Labelled photos from "train_split", an image-classification folder in ameenaquadrishhh-glitch/Ample. The possible labels are: non-violent, violent.

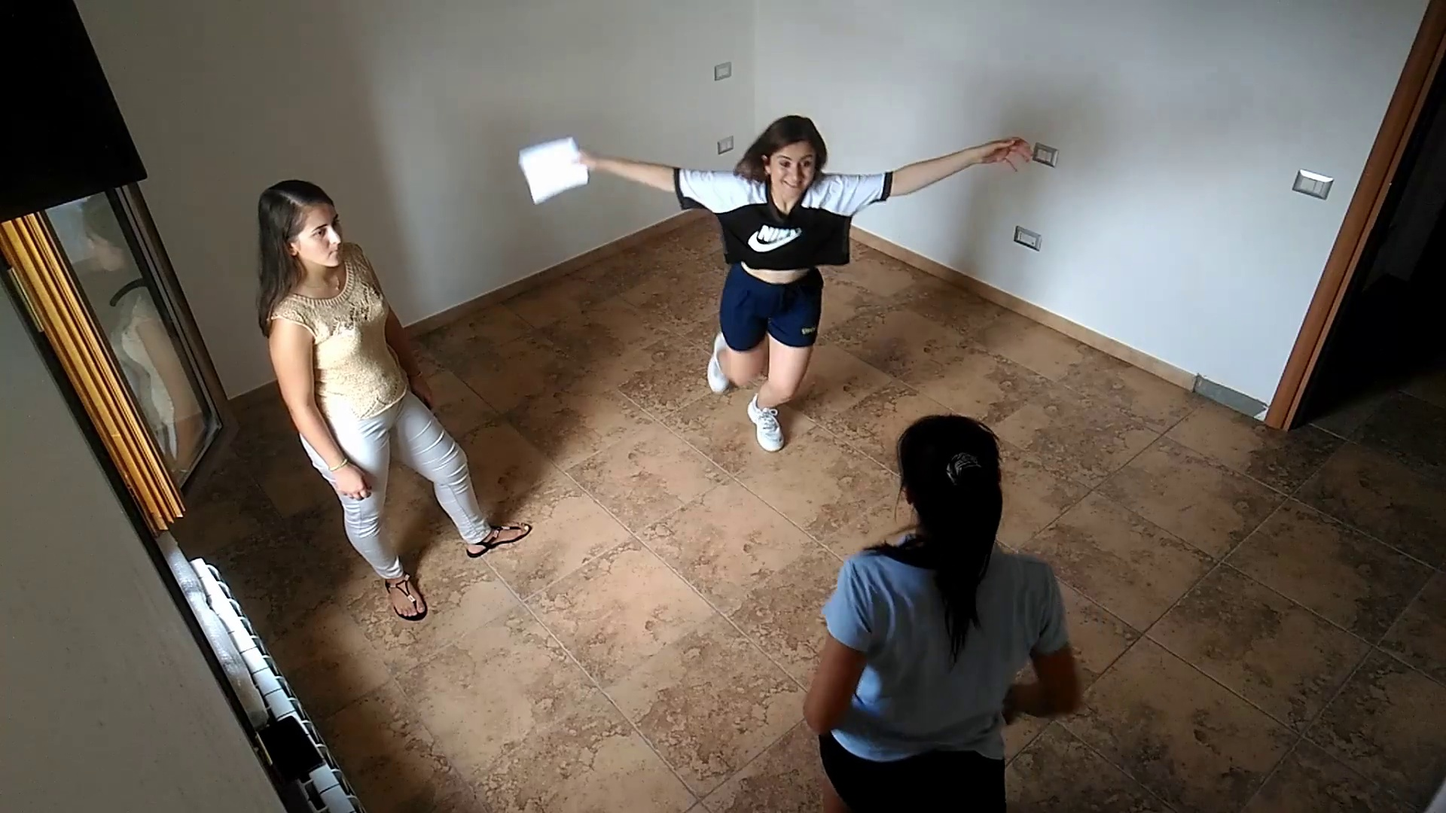
Label: non-violent

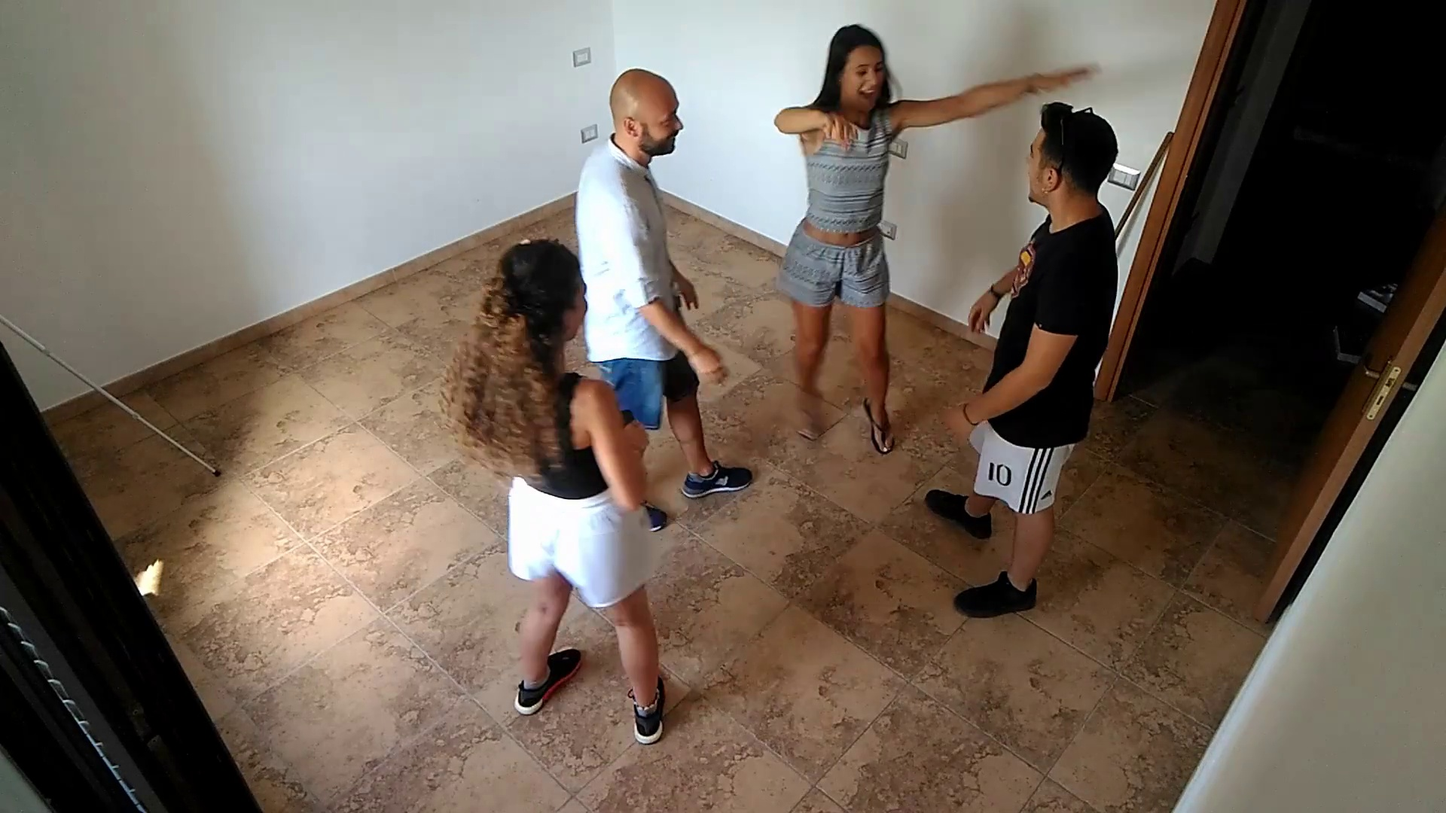
Label: non-violent

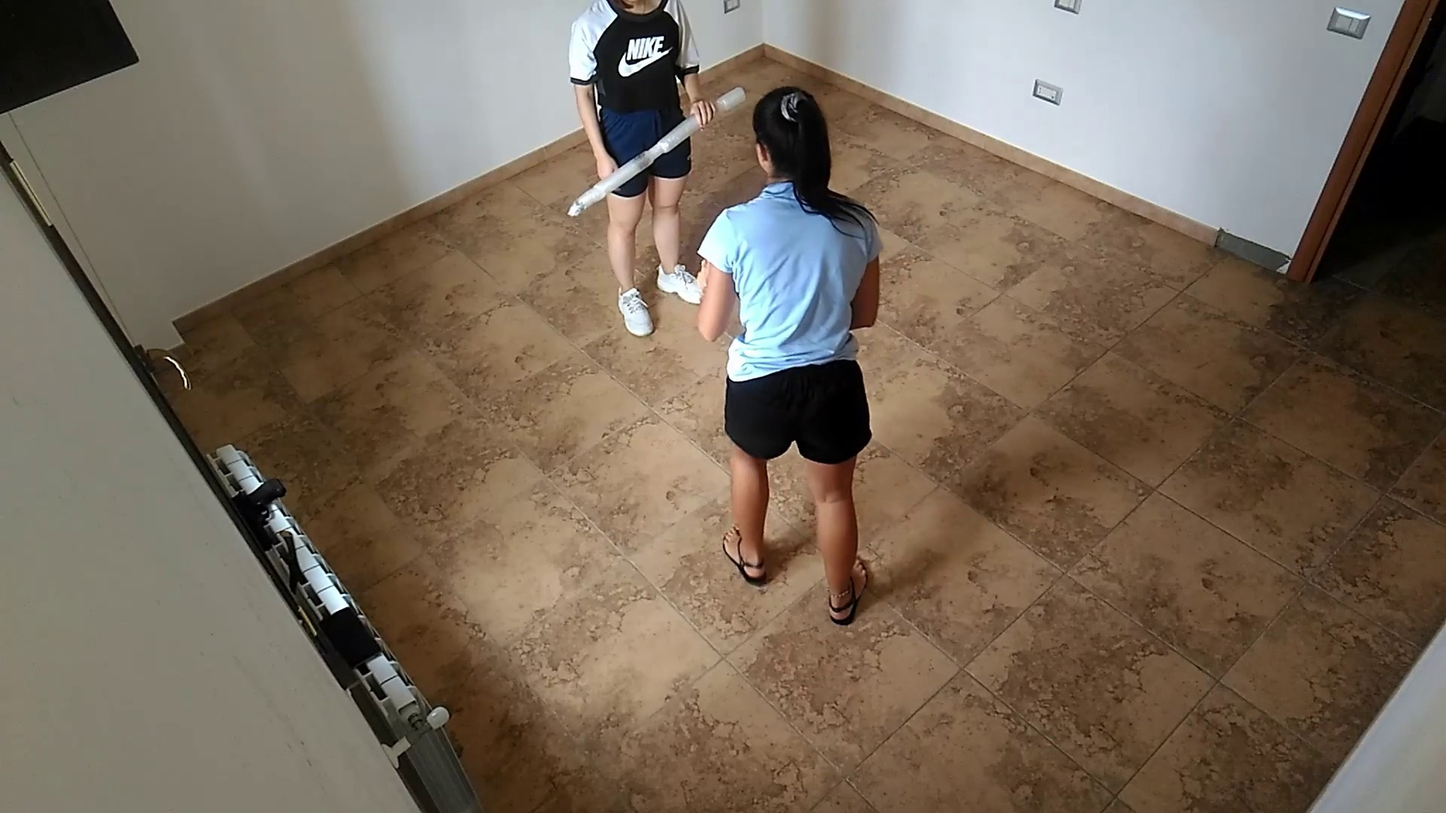
Label: violent

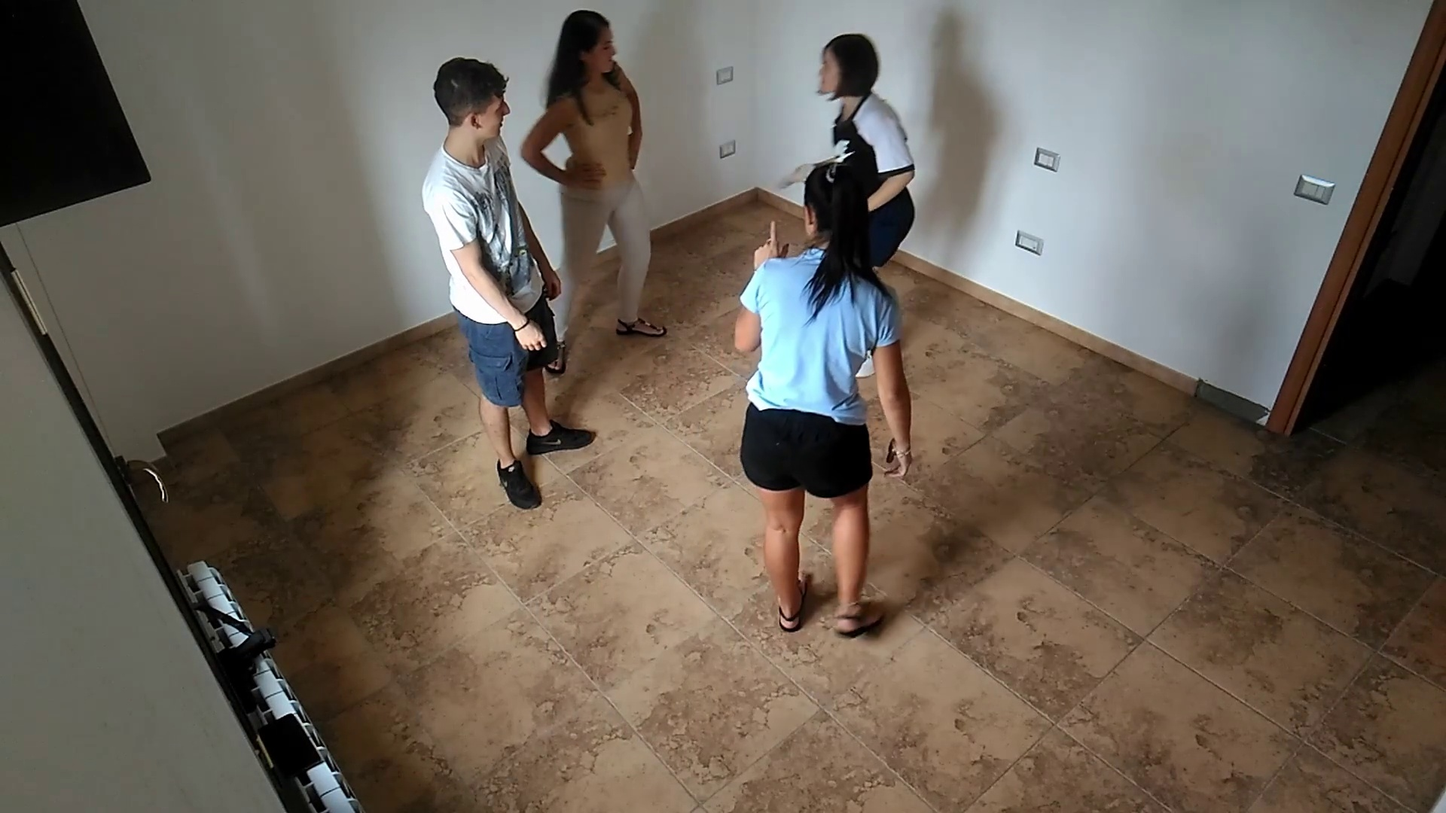
Label: violent

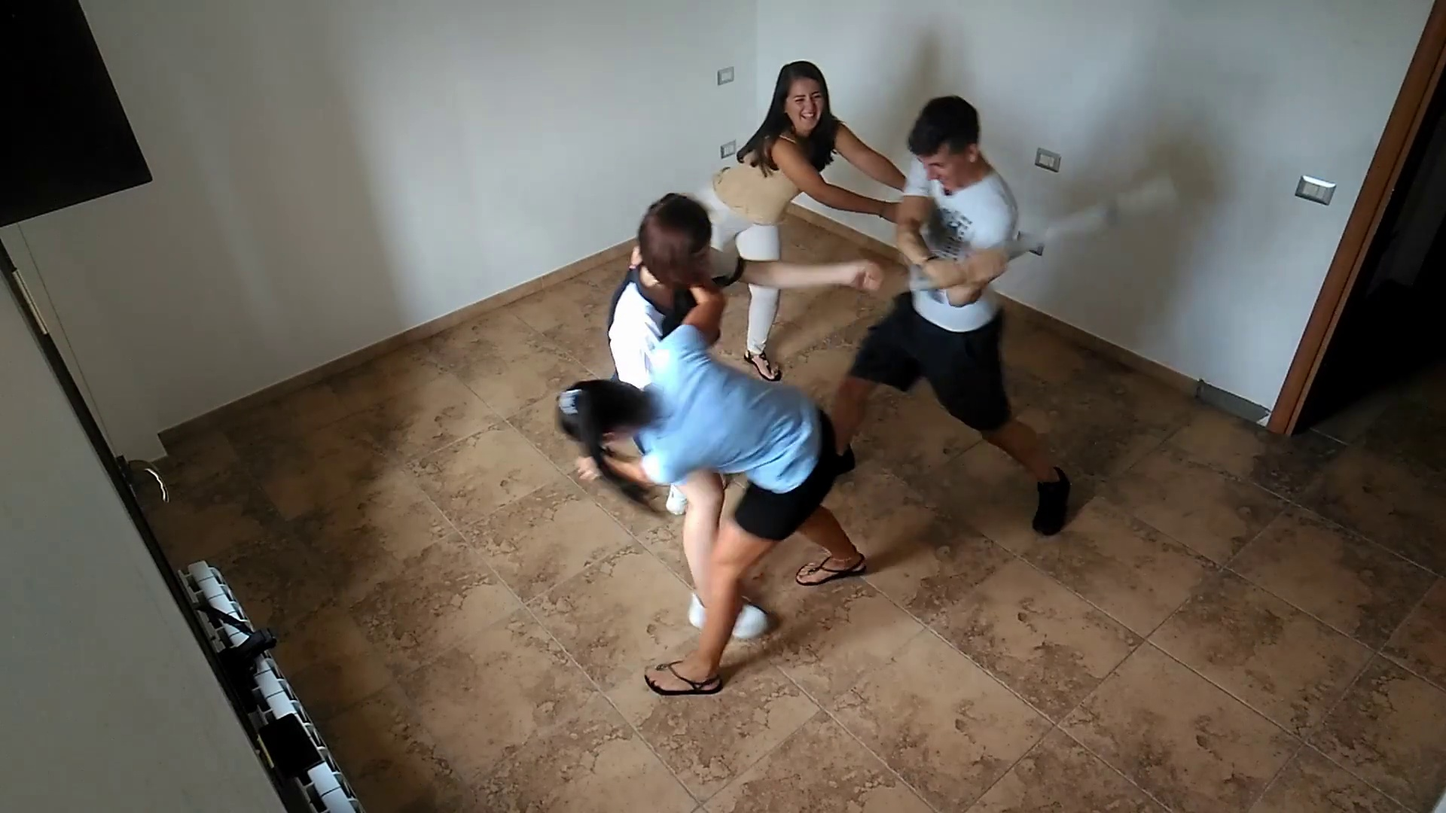
Label: violent

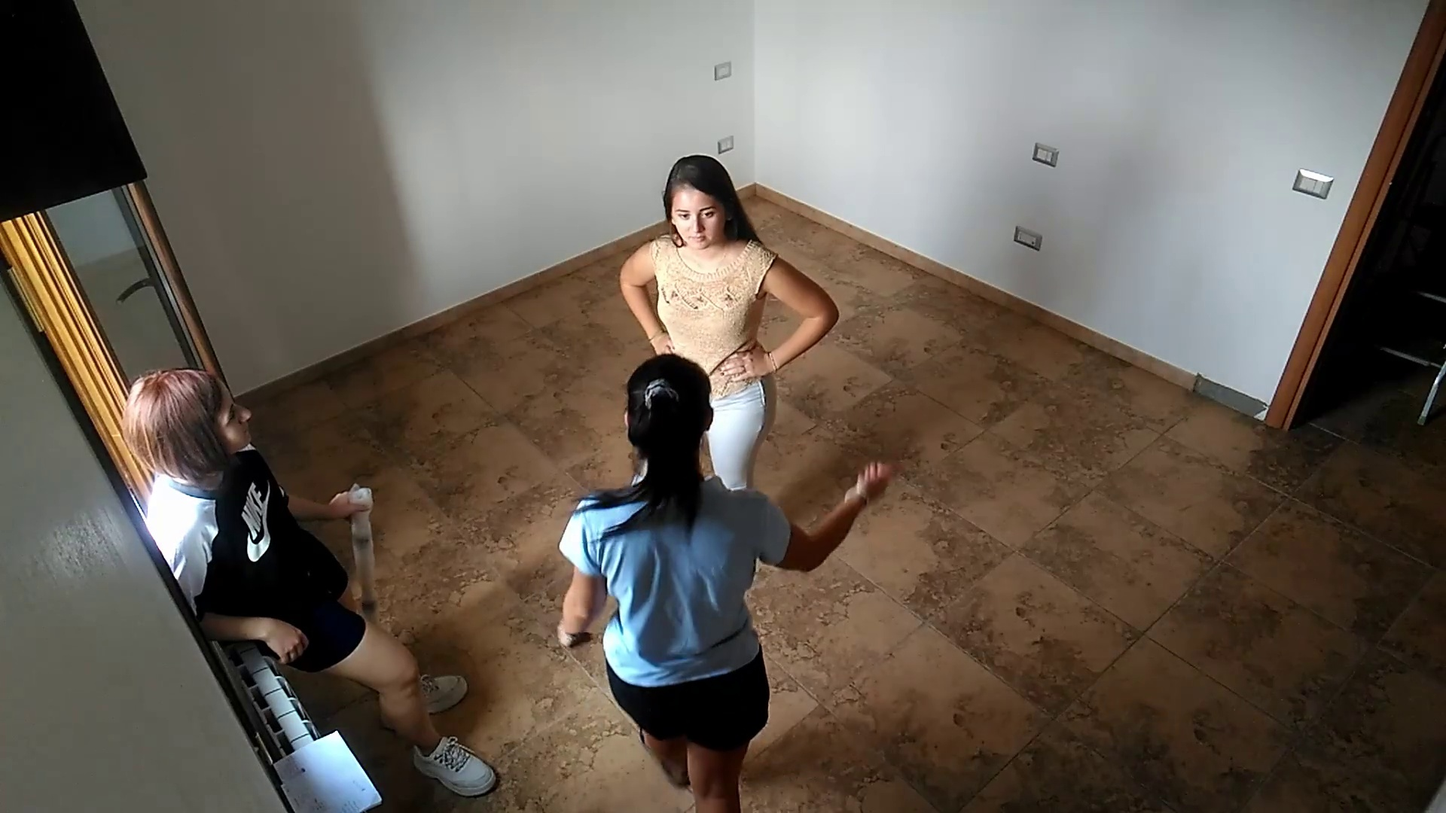
Label: non-violent
